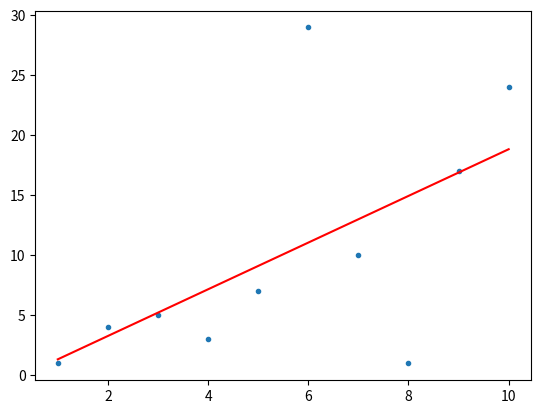

Generate this figure with matplotlib:
import numpy as np
import matplotlib.pyplot as plt

x=np.array([1,2,3,4,5,6,7,8,9,10])
y=np.array([1,4,5,3,7,29,10,1,17,24])
func1=np.polyfit(x,y,1)

plt.plot(x,y,'.')
plt.plot(x,np.polyval(func1,x),'r-')
plt.show()
